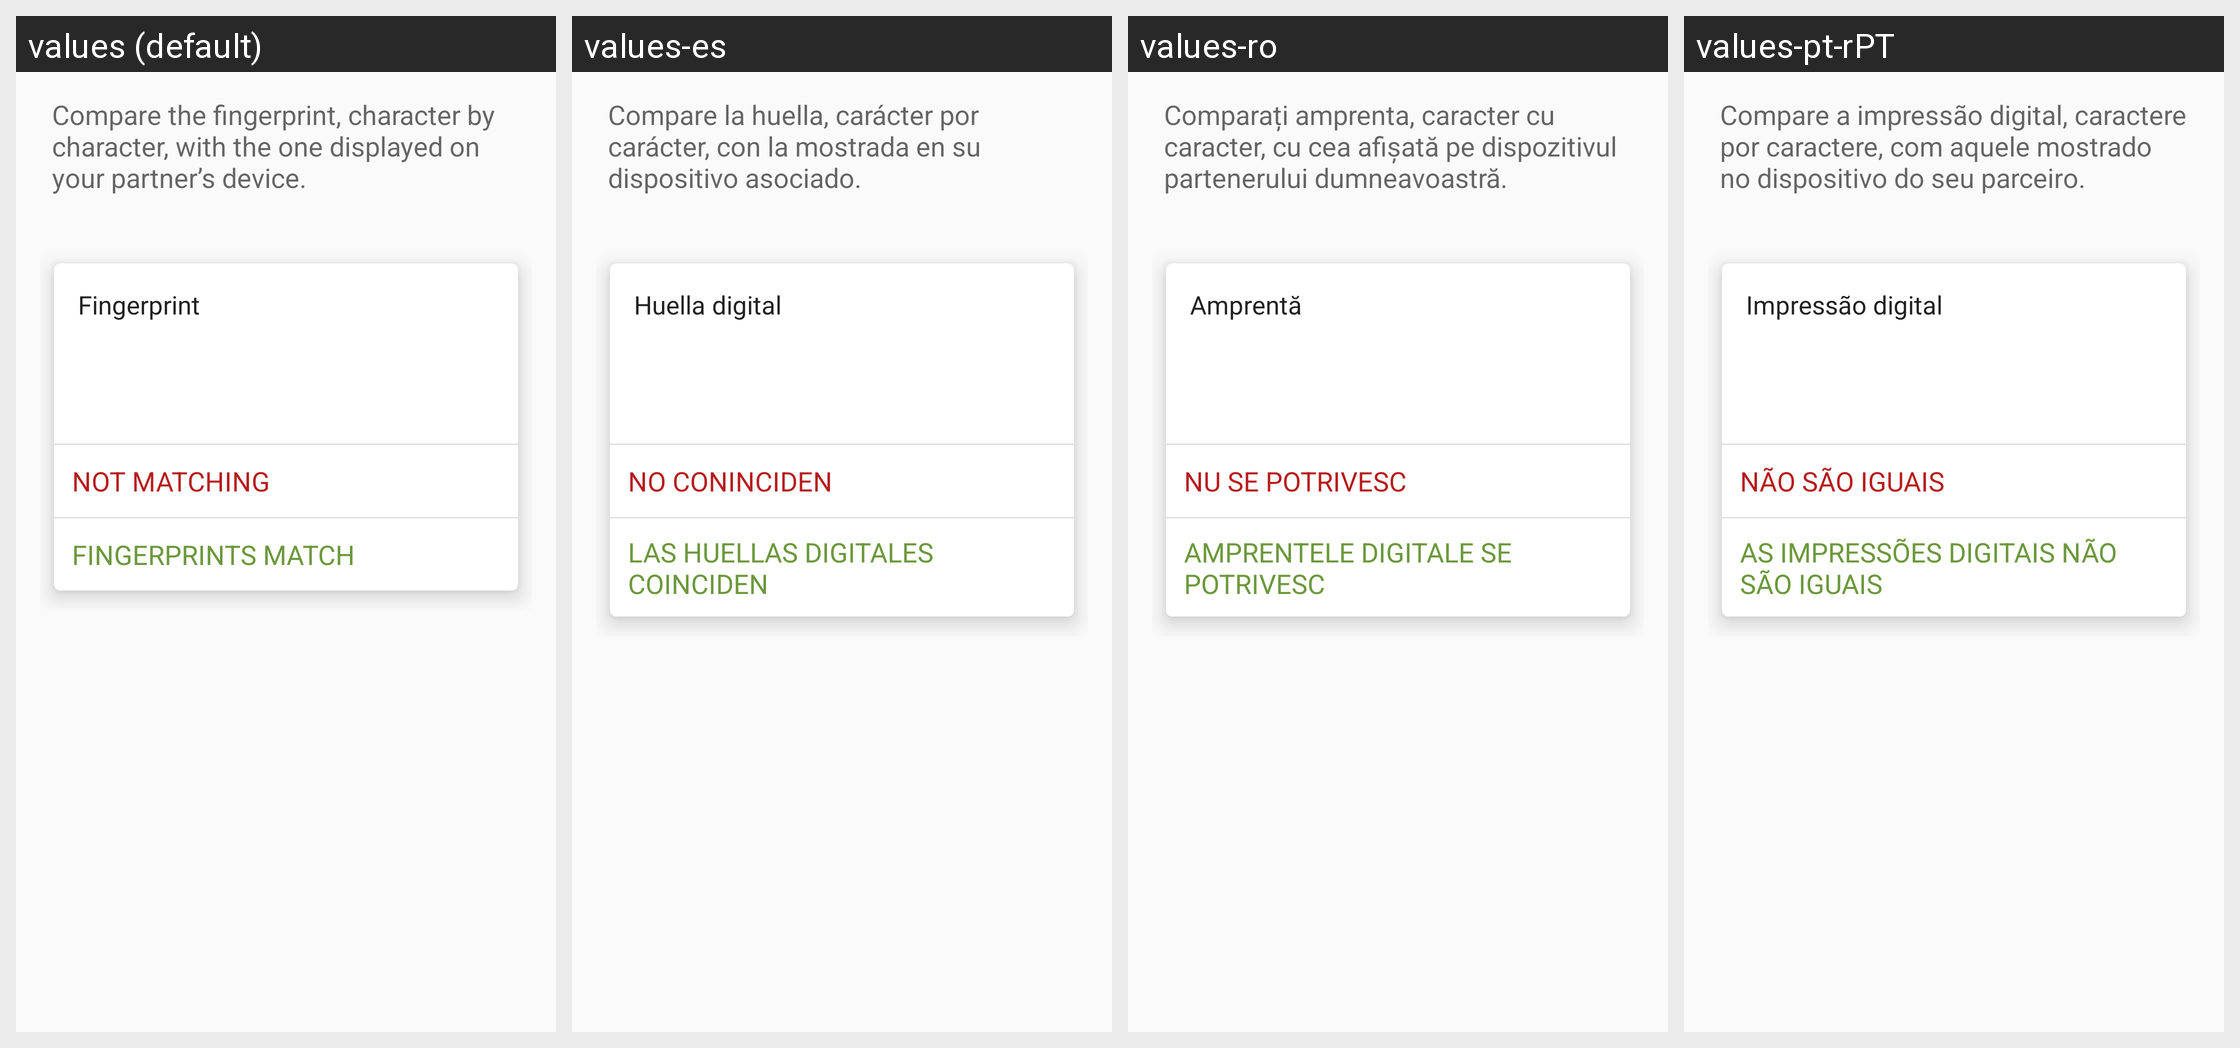

This grid shows one Android layout under several languages. Give, for every string resource on the screen, its name, the default text and each shown locale's text.
Android screen res/layout/certify_fingerprint_fragment.xml rendered under 4 locales, left to right: values (default), values-es, values-ro, values-pt-rPT. Device: Nexus 5 (rendered at 1080×1920; each locale shown at half size, 540×960, under a caption strip naming it); theme Theme.Keychain.Light.
Other locales in the repository, not shown: values-ar, values-br, values-ca, values-cs, values-cs-rCZ, values-da, values-de, values-el, values-eo, values-es-rCO, values-es-rMX, values-et, values-eu, values-fa, values-fi, values-fr, values-gl, values-gu, values-hi, values-hu, values-id, values-it, values-it-rIT, values-ja, values-kn, values-ko, values-la, values-ml, values-nb, values-nl, values-nl-rBE, values-nl-rNL, values-pl, values-pt-rBR, values-ru, values-sl, values-sr, values-sv, values-te, values-th, values-tr, values-uk, values-vi, values-zh, values-zh-rTW.
Strings drawn on this screen, with the default value and each locale's value (text and hints the layout hard-codes, and strings that could not be matched under every locale, appear in the picture but are not listed):

certify_fingerprint_text
  values: Compare the fingerprint, character by character, with the one displayed on your partner’s device.
  values-es: Compare la huella, carácter por carácter, con la mostrada en su dispositivo asociado.
  values-ro: Comparați amprenta, caracter cu caracter, cu cea afișată pe dispozitivul partenerului dumneavoastră.
  values-pt-rPT: Compare a impressão digital, caractere por caractere, com aquele mostrado no dispositivo do seu parceiro.

label_fingerprint
  values: Fingerprint
  values-es: Huella digital
  values-ro: Amprentă
  values-pt-rPT: Impressão digital

btn_not_matching
  values: Not matching
  values-es: No coninciden
  values-ro: Nu se potrivesc
  values-pt-rPT: Não são iguais

btn_match
  values: Fingerprints match
  values-es: Las huellas digitales coinciden
  values-ro: Amprentele digitale se potrivesc
  values-pt-rPT: As impressões digitais não são iguais
